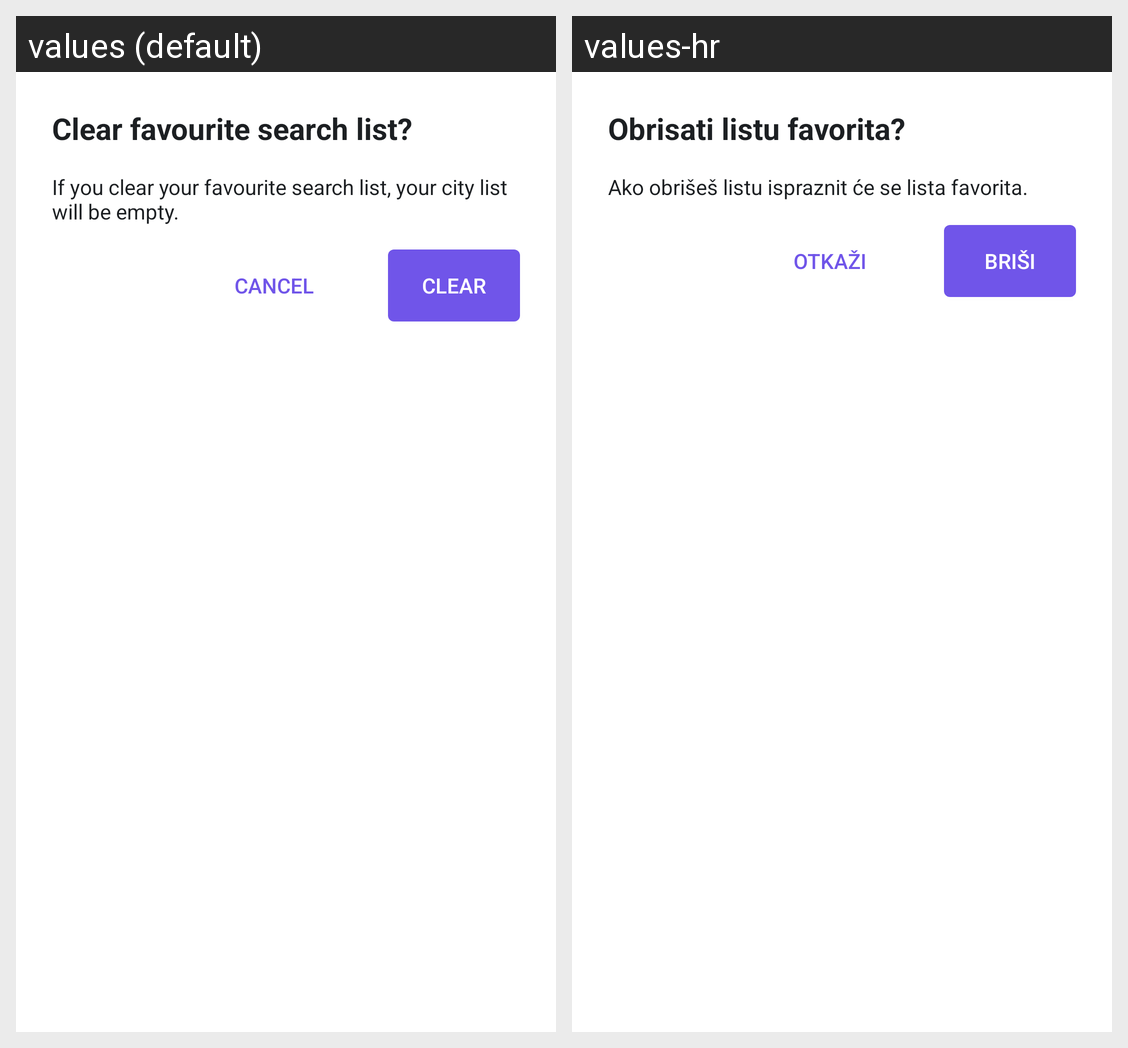

This grid shows one Android layout under two languages. Give, for every string resource on the screen, its name, the default text and each shown locale's text.
Android screen res/layout/popup_fav.xml rendered under 2 locales, left to right: values (default), values-hr. Device: Nexus 5 (rendered at 1080×1920; each locale shown at half size, 540×960, under a caption strip naming it); theme Theme.SofaScoreAcademy.
Strings drawn on this screen, with the default value and each locale's value (text and hints the layout hard-codes, and strings that could not be matched under every locale, appear in the picture but are not listed):

clearFavTitle
  values: Clear favourite search list?
  values-hr: Obrisati listu favorita?

clearFavText
  values: If you clear your favourite search list, your city list will be empty.
  values-hr: Ako obrišeš listu ispraznit će se lista favorita.

cancel
  values: Cancel
  values-hr: otkaži

clear
  values: clear
  values-hr: briši
